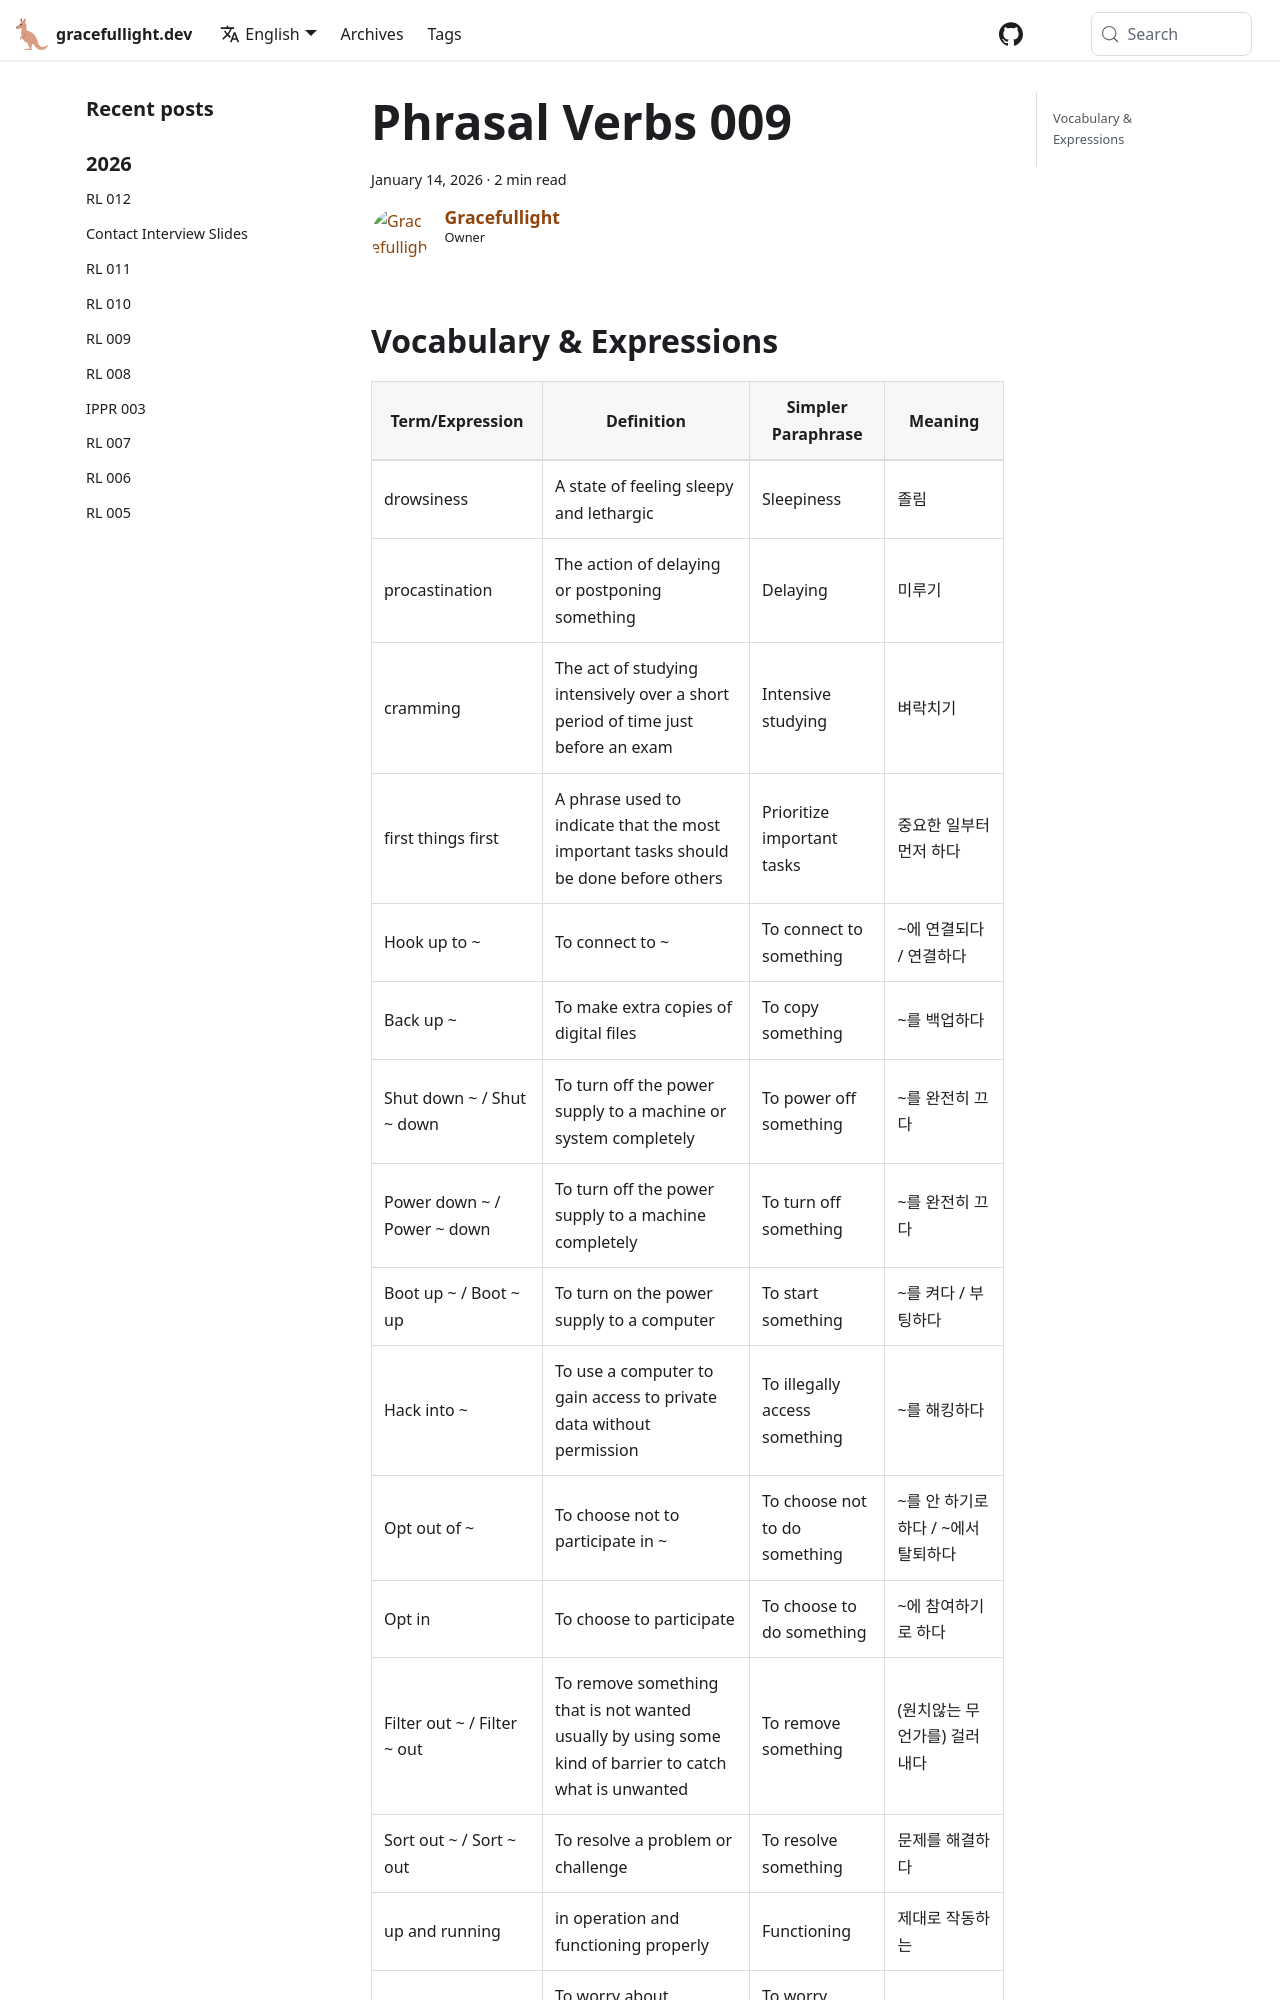

repository: gracefullight/gracefullight.github.io · page: vocab/phrasal-verbs-009/index.html · generator: docusaurus

---
title: Phrasal Verbs 009
date: 2026-01-14T11:04:00.000+11:00
description: Phrasal Verbs 009
authors: me
tags:
  - vocab
---

## Vocabulary & Expressions

| Term/Expression | Definition | Simpler Paraphrase | Meaning |
| --- | --- | --- | --- |
| drowsiness | A state of feeling sleepy and lethargic | Sleepiness | 졸림 |
| procastination | The action of delaying or postponing something | Delaying | 미루기 |
| cramming | The act of studying intensively over a short period of time just before an exam | Intensive studying | 벼락치기 |
| first things first | A phrase used to indicate that the most important tasks should be done before others | Prioritize important tasks | 중요한 일부터 먼저 하다 |
| Hook up to ~ | To connect to ~ | To connect to something | ~에 연결되다 / 연결하다 |
| Back up ~ | To make extra copies of digital files | To copy something | ~를 백업하다 |
| Shut down ~ / Shut ~ down | To turn off the power supply to a machine or system completely | To power off something | ~를 완전히 끄다 |
| Power down ~ / Power ~ down | To turn off the power supply to a machine completely | To turn off something | ~를 완전히 끄다 |
| Boot up ~ / Boot ~ up | To turn on the power supply to a computer | To start something | ~를 켜다 / 부팅하다 |
| Hack into ~ | To use a computer to gain access to private data without permission | To illegally access something | ~를 해킹하다 |
| Opt out of ~ | To choose not to participate in ~ | To choose not to do something | ~를 안 하기로 하다 / ~에서 탈퇴하다 |
| Opt in | To choose to participate | To choose to do something | ~에 참여하기로 하다 |
| Filter out ~ / Filter ~ out | To remove something that is not wanted
